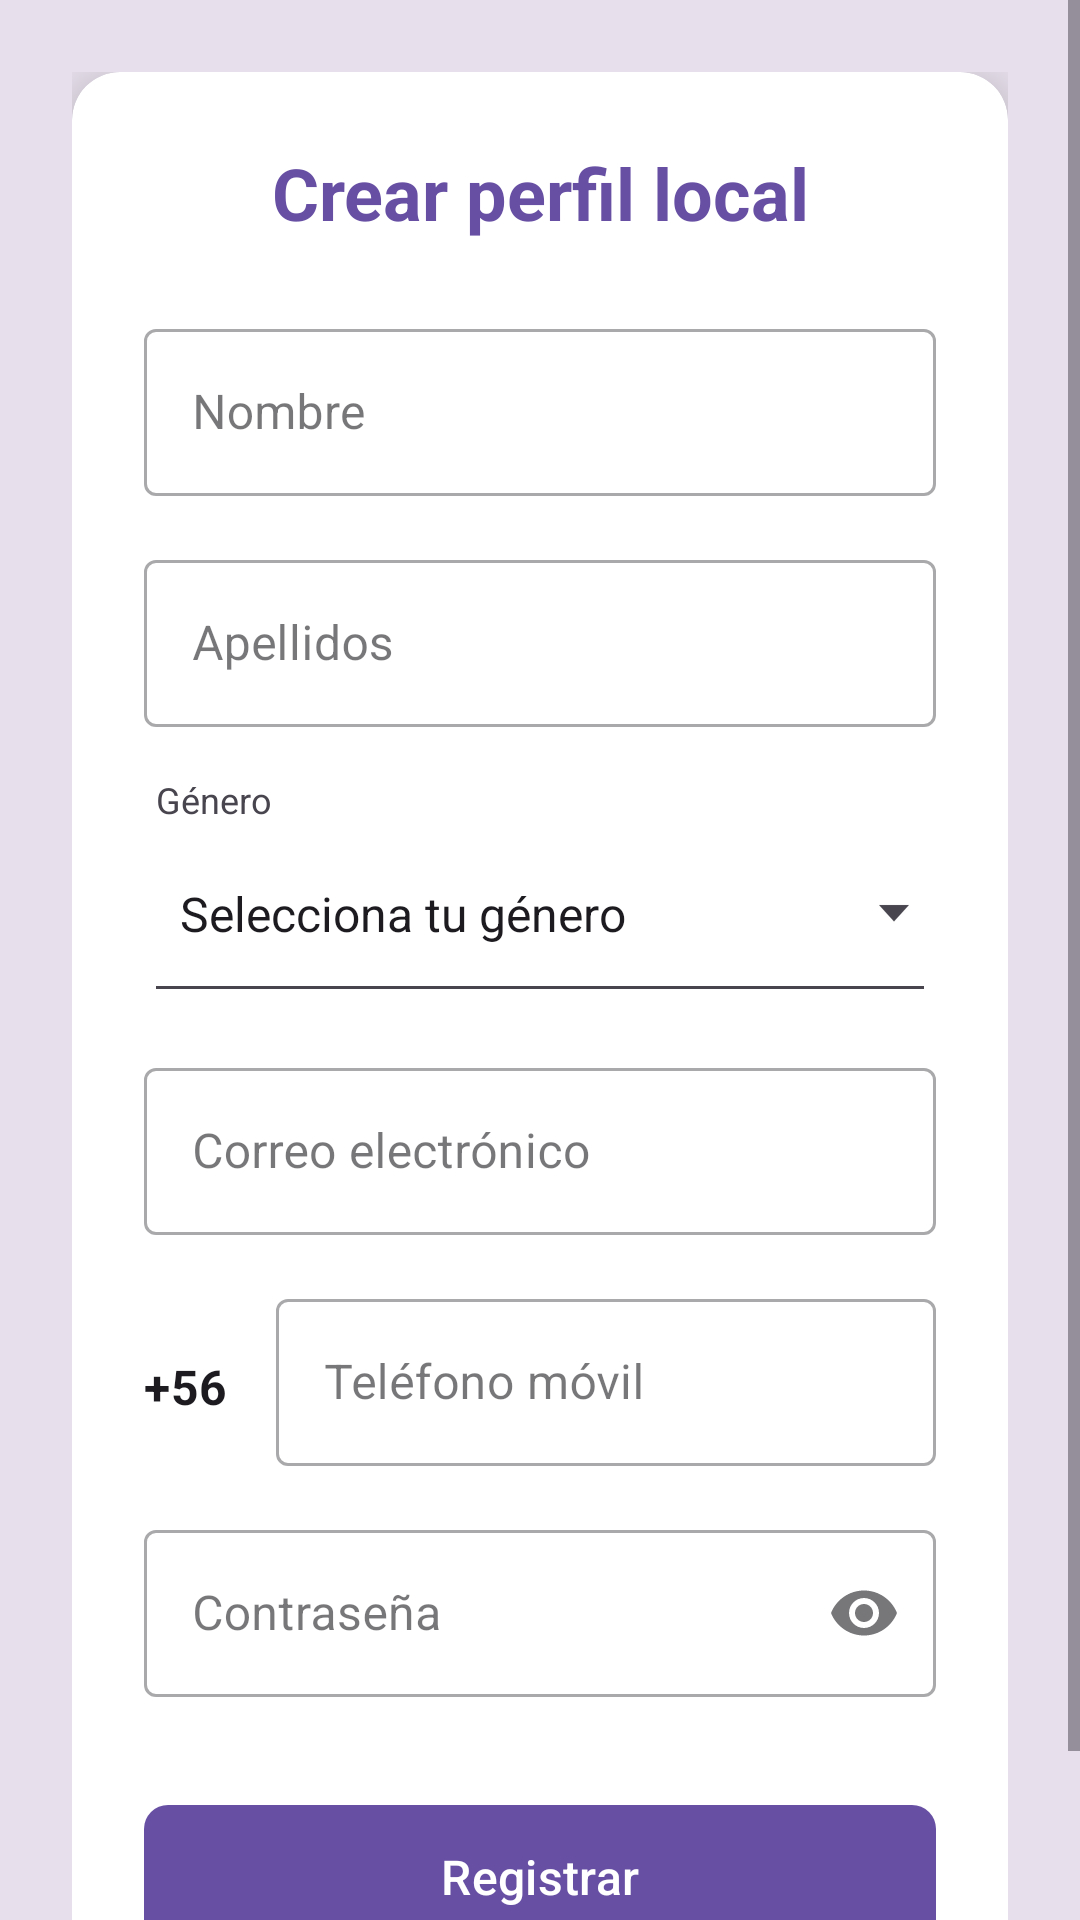

Here is an Android app screen rendered from its layout file. Give the layout XML and the strings, colors and styles it references.
<!-- AndroidManifest.xml: application theme Theme.TaskMaster -->
<!-- res/layout/activity_register.xml -->
<?xml version="1.0" encoding="utf-8"?>
<androidx.constraintlayout.widget.ConstraintLayout xmlns:android="http://schemas.android.com/apk/res/android"
    xmlns:app="http://schemas.android.com/apk/res-auto"
    android:id="@+id/mainRegister"
    android:layout_width="match_parent"
    android:layout_height="match_parent"
    android:background="?attr/colorSurfaceVariant">

    <ScrollView
        android:id="@+id/scrollRegistro"
        android:layout_width="0dp"
        android:layout_height="0dp"
        android:fillViewport="true"
        app:layout_constraintBottom_toBottomOf="parent"
        app:layout_constraintEnd_toEndOf="parent"
        app:layout_constraintStart_toStartOf="parent"
        app:layout_constraintTop_toTopOf="parent">

        <LinearLayout
            android:id="@+id/llRegistro"
            android:layout_width="match_parent"
            android:layout_height="wrap_content"
            android:orientation="vertical"
            android:padding="24dp">

            <androidx.cardview.widget.CardView
                android:layout_width="match_parent"
                android:layout_height="wrap_content"
                app:cardCornerRadius="16dp"
                app:cardElevation="8dp">

                <LinearLayout
                    android:layout_width="match_parent"
                    android:layout_height="wrap_content"
                    android:orientation="vertical"
                    android:padding="24dp">

                    <TextView
                        android:layout_width="match_parent"
                        android:layout_height="wrap_content"
                        android:layout_marginBottom="24dp"
                        android:gravity="center"
                        android:text="@string/register_title"
                        android:textAppearance="@style/TextAppearance.MaterialComponents.Headline5"
                        android:textColor="?attr/colorPrimary"
                        android:textStyle="bold" />

                    <com.google.android.material.textfield.TextInputLayout
                        style="@style/Widget.MaterialComponents.TextInputLayout.OutlinedBox"
                        android:layout_width="match_parent"
                        android:layout_height="wrap_content"
                        android:layout_marginBottom="16dp"
                        android:hint="@string/register_name_label">

                        <com.google.android.material.textfield.TextInputEditText
                            android:id="@+id/etRegistroNombre"
                            android:layout_width="match_parent"
                            android:layout_height="wrap_content"
                            android:imeOptions="actionNext"
                            android:inputType="textPersonName|textCapWords"
                            android:maxLength="50"
                            android:singleLine="true" />
                    </com.google.android.material.textfield.TextInputLayout>

                    <com.google.android.material.textfield.TextInputLayout
                        style="@style/Widget.MaterialComponents.TextInputLayout.OutlinedBox"
                        android:layout_width="match_parent"
                        android:layout_height="wrap_content"
                        android:layout_marginBottom="16dp"
                        android:hint="@string/register_last_name_label">

                        <com.google.android.material.textfield.TextInputEditText
                            android:id="@+id/etRegistroApellidos"
                            android:layout_width="match_parent"
                            android:layout_height="wrap_content"
                            android:imeOptions="actionNext"
                            android:inputType="textPersonName|textCapWords"
                            android:maxLength="80"
                            android:singleLine="true" />
                    </com.google.android.material.textfield.TextInputLayout>

                    <TextView
                        android:layout_width="wrap_content"
                        android:layout_height="wrap_content"
                        android:labelFor="@id/spinnerRegistroGenero"
                        android:text="@string/register_gender_label"
                        android:textColor="?attr/colorOnSurfaceVariant"
                        android:textSize="12sp"
                        android:layout_marginStart="4dp" />

                    <Spinner
                        android:id="@+id/spinnerRegistroGenero"
                        android:layout_width="match_parent"
                        android:layout_height="56dp"
                        android:layout_marginTop="4dp"
                        android:layout_marginBottom="16dp"
                        android:background="@drawable/abc_spinner_textfield_background_material"
                        android:entries="@array/registro_generos" />

                    <com.google.android.material.textfield.TextInputLayout
                        style="@style/Widget.MaterialComponents.TextInputLayout.OutlinedBox"
                        android:layout_width="match_parent"
                        android:layout_height="wrap_content"
                        android:layout_marginBottom="16dp"
                        android:hint="@string/register_email_label">

                        <com.google.android.material.textfield.TextInputEditText
                            android:id="@+id/etRegistroCorreo"
                            android:layout_width="match_parent"
                            android:layout_height="wrap_content"
                            android:imeOptions="actionNext"
                            android:inputType="textEmailAddress"
                            android:maxLength="254"
                            android:singleLine="true" />
                    </com.google.android.material.textfield.TextInputLayout>

                    <LinearLayout
                        android:layout_width="match_parent"
                        android:layout_height="wrap_content"
                        android:layout_marginBottom="16dp"
                        android:gravity="center_vertical"
                        android:orientation="horizontal">

                        <TextView
                            android:layout_width="wrap_content"
                            android:layout_height="wrap_content"
                            android:layout_marginEnd="16dp"
                            android:layout_marginTop="4dp"
                            android:text="@string/register_phone_prefix"
                            android:textAppearance="@style/TextAppearance.MaterialComponents.Subtitle1"
                            android:textStyle="bold" />

                        <com.google.android.material.textfield.TextInputLayout
                            style="@style/Widget.MaterialComponents.TextInputLayout.OutlinedBox"
                            android:layout_width="0dp"
                            android:layout_height="wrap_content"
                            android:layout_weight="1"
                            android:hint="@string/register_phone_label">

                            <com.google.android.material.textfield.TextInputEditText
                                android:id="@+id/etRegistroTelefono"
                                android:layout_width="match_parent"
                                android:layout_height="wrap_content"
                                android:digits="0123456789"
                                android:imeOptions="actionNext"
                                android:inputType="phone"
                                android:maxLength="9"
                                android:singleLine="true" />
                        </com.google.android.material.textfield.TextInputLayout>
                    </LinearLayout>

                    <com.google.android.material.textfield.TextInputLayout
                        style="@style/Widget.MaterialComponents.TextInputLayout.OutlinedBox"
                        android:layout_width="match_parent"
                        android:layout_height="wrap_content"
                        android:layout_marginBottom="32dp"
                        android:hint="@string/register_password_label"
                        app:endIconMode="password_toggle">

                        <com.google.android.material.textfield.TextInputEditText
                            android:id="@+id/etRegistroPassword"
                            android:layout_width="match_parent"
                            android:layout_height="wrap_content"
                            android:imeOptions="actionDone"
                            android:inputType="textPassword"
                            android:singleLine="true" />
                    </com.google.android.material.textfield.TextInputLayout>

                    <com.google.android.material.button.MaterialButton
                        android:id="@+id/btnRegistrarUsuario"
                        android:layout_width="match_parent"
                        android:layout_height="56dp"
                        android:text="@string/register_button"
                        android:textSize="16sp"
                        app:cornerRadius="8dp" />
                </LinearLayout>
            </androidx.cardview.widget.CardView>
        </LinearLayout>
    </ScrollView>

</androidx.constraintlayout.widget.ConstraintLayout>
<!-- resources referenced by this layout -->
<resources>
  <string-array name="registro_generos">
          <item>Selecciona tu género</item>
          <item>Femenino</item>
          <item>Masculino</item>
          <item>No binario</item>
          <item>Prefiero no responder</item>
      </string-array>
  <string name="register_button">Registrar</string>
  <string name="register_email_label">Correo electrónico</string>
  <string name="register_gender_label">Género</string>
  <string name="register_last_name_label">Apellidos</string>
  <string name="register_name_label">Nombre</string>
  <string name="register_password_label">Contraseña</string>
  <string name="register_phone_label">Teléfono móvil</string>
  <string name="register_phone_prefix">+56</string>
  <string name="register_title">Crear perfil local</string>
  <style name="Theme.TaskMaster" parent="Theme.Material3.DayNight.NoActionBar" />
</resources>
